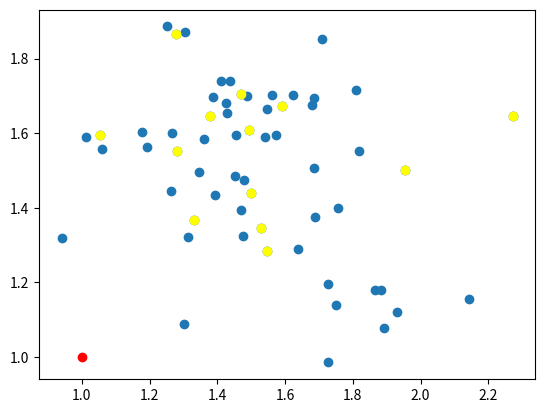

The matplotlib source for this figure:
import math
import random
import matplotlib.pyplot as plt
import pandas as pd
import numpy as np

num_iterations = 10
malicious_proportion = 0.2


class SensorNetwork:
    """
    Can only read values from nodes, not write them (decentralized network)
    - Know if primary user is active
    - Know what Secondary Users exist, and what they believe/do
    """
    users = []  # devices in the network
    data = []  # row 0 to n - 1 = SU; z0 = channel use, z1=belief
    clock = 0

    def __init__(self, user_list, primary_user):
        self.users = user_list
        self.primary_user = primary_user
        self.data = np.zeros(shape=(len(users), num_iterations, 2))

    def update_users(self):
        """
        Advance each Secondary User's clock one step
        :return:
        """
        signal = random.randint(0, 1)
        self.data[0, self.clock, 0] = signal

        # Broadcast current beliefs to neighbors
        for user in self.users:
            user.update(self.clock, self.primary_user_strength(user, signal))

        # Update personal beliefs based on information received from neighbors, vote
        for user in self.users:
            user.update_pu_belief()
            user.update_trust_values()
            user.update_pu_belief()
            user.vote()

        # Tally votes, collect state information
        for index, user in enumerate(self.users):
            user.tally_votes()
            self.data[index, self.clock, 0] = user.is_channel_allocated()
            self.data[index, self.clock, 1] = user.is_primary_active()

        self.clock += 1

    def get_data(self):
        return self.data

    def primary_user_strength(self, user, signal):
        distance = math.sqrt((user.x - self.primary_user.x) ** 2 + (user.y - self.primary_user.y) ** 2)
        noise = (random.random() - 0.5) / 4
        return signal + noise * distance ** 2


class PrimaryUser:
    x = 0
    y = 0

    def __init__(self, x, y):
        self.x = x
        self.y = y


class SecondaryUser:
    """
    A "good faith" SU, no malicious behavior
    """
    x = 0  # x position
    y = 0  # y position
    clock = 0  # Keeps track of the logical time for a device
    id = 0  # This user's id for distinguishability
    channel_allocated = False  # Boolean, is the channel allocated for this device
    primary_user_value = False  # The belief on whether or not primary user is in the channel
    neighbors = []  # neighbors this device can broadcast to
    trust_values = {}  # The perceived trust values of other users
    received_activity = {}  # Received values for activity of primary user in this epoch
    received_trust = {}  # Received values for trustworthiness of other users in this epoch
    ballot = {}  # Received votes for bandwidth allocation in this epoch

    def __init__(self, id_val, x, y):
        self.id = id_val
        self.x = x
        self.y = y

    def set_neighbors(self, neighbors):
        self.neighbors = neighbors
        self.trust_values = {neighbor.id: 1 / len(neighbors) for neighbor in neighbors}

    # Inspired by the following StackOverflow thread
    # https://stackoverflow.com/questions/10324015/fitness-proportionate-selection-roulette-wheel-selection-in-python
    def vote(self):
        choice = random.choices(self.neighbors, weights=self.trust_values)[0]
        for neighbor in self.neighbors:
            neighbor.receive_vote(choice)
        self.received_activity = {}
        self.received_trust = {}

    def receive_vote(self, node):
        if node.id in self.ballot:
            self.ballot[node.id] += 1
        elif len(self.ballot.keys()) > 2:
            pop_list = []
            for key in self.ballot.keys():
                if self.ballot[key] > 1:
                    self.ballot[key] -= 1
                else:
                    pop_list.append(key)
            for key in pop_list:
                self.ballot.pop(key)
        else:
            self.ballot[node.id] = 1

    def tally_votes(self):
        for idx, votes in self.ballot.items():
            if idx == self.id and not self.primary_user_value:
                self.channel_allocated = True

    def update(self, clock, primary_user_value):
        self.channel_allocated = False
        self.clock = clock
        self.primary_user_value = int(primary_user_value > 0.5)
        self.ballot = {}
        self.broadcast()

    def update_trust_values(self):
        """
        Communicate/receive trust values from other users.
        Ignore broadcast procedures, they can get values from other users at any time.
        """
        neighbor_ids = [neighbor.id for neighbor in self.neighbors]

        trust_df = pd.DataFrame(self.received_trust)
        trust_df['average'] = trust_df.mean(axis=0)

        new_trust_values = {}

        for idx in trust_df.columns:
            if idx in neighbor_ids:
                sse_trust = ((trust_df[idx] - trust_df['average']) ** 2).mean() ** 0.5
                disagreement_penalty = -int(self.received_activity[idx] != self.primary_user_value)
                new_trust_values[idx] = self.trust_values[
                                           idx] * 0.6 + 0.2 * 1.1 ** -sse_trust + 0.2 * disagreement_penalty

        sum_new_trust = sum(new_trust_values.values())
        self.trust_values = {idx: value / sum_new_trust for idx, value in new_trust_values.items()}

    def update_pu_belief(self):
        weighted_avg = sum(self.trust_values[neighbor.id] * self.received_activity[neighbor.id] for neighbor in
                           self.neighbors) * 0.8 + 0.2 * self.primary_user_value
        self.primary_user_value = weighted_avg > 0.5

    def broadcast(self):
        """
        Broadcast values to all other users
        """
        # For all users in the network, make them recieve
        # the trust values of this particular instance
        for neighbor in self.neighbors:
            neighbor.receive_broadcast(self.id, self.trust_values, self.primary_user_value)

    def receive_broadcast(self, sender_id, trust_values, pu_presence):
        """
        Recieve a broadcast of trust values from another device and update
        the instance's trust values accordingly
        """
        # compare the nodes trust values and use that as a weight to update the trust
        # values of the device
        self.received_trust[sender_id] = trust_values
        self.received_activity[sender_id] = pu_presence

    def is_channel_allocated(self):
        """:
        return: boolean true if channel is allocated to this SU
        """
        return self.channel_allocated

    def is_primary_active(self):
        """
        :return: boolean true if channel is believed to be allocated to PU
        """
        return self.primary_user_value

    def get_trust_values(self):
        """
        :return: int the trust value
        """
        return self.trust_values


class MaliciousUser(SecondaryUser):
    """
    Users with potential to be malicious, some strategy:
    -Selfish SSDF: Falsely report that PU is present, in order to gain exclusive access to the desired
    spectrum.
    - Interference SSDF: Falsely report that PU is not present, in order to cause interference to PU.
    - Confusing SSDF: Randomly reports a true or false value for primary user energy, preventing a
    consensus.
    """

    def broadcast(self):
        for neighbor in self.neighbors:
            neighbor.receive_broadcast(self.id, self.trust_values, not self.primary_user_value)

    def SelfishSSDF(self):
        if not self.is_primary_active():
            self.primary_user_value = True

    def InterferenceSSDF(self):
        if self.is_primary_active():
            self.primary_user_value = False

    def ConfusingSSDF(self):
        z = random.random()
        if z < 0.5:
            self.primary_user_value = True
        else:
            self.primary_user_value = False


def generate_point(mean_x, mean_y, deviation_x, deviation_y):
    return random.gauss(mean_x, deviation_x), random.gauss(mean_y, deviation_y)


def discover_neighbors(node, user_list):
    import scipy.spatial as spatial

    points = np.array([(user.x, user.y) for user in user_list])
    point_tree = spatial.cKDTree(points)
    neighbor_indices = point_tree.query_ball_point((node.x, node.y), 0.3)
    return [user_list[idx] for idx in neighbor_indices]


def initializeUsers():
    new_users = []
    # Add 1 primary User
    # Add Secondary Users to network
    cluster_mean_x = 1
    cluster_mean_y = 1
    cluster_deviation_x = 0.5
    cluster_deviation_y = 0.5
    point_deviation_x = 0.2
    point_deviation_y = 0.2

    number_of_clusters = 3
    points_per_cluster = 20

    cluster_centers = [generate_point(cluster_mean_x,
                                      cluster_mean_y,
                                      cluster_deviation_x,
                                      cluster_deviation_y)
                       for _ in range(number_of_clusters)]

    points = [generate_point(center_x,
                             center_y,
                             point_deviation_x,
                             point_deviation_y)
              for center_x, center_y in cluster_centers
              for _ in range(points_per_cluster)]

    malicious_user_idx = []
    for idx, p in enumerate(points):
        x = random.random()
        if x > malicious_proportion:
            new_users.append(SecondaryUser(idx, p[0], p[1]))
        else:
            new_users.append(MaliciousUser(idx, p[0], p[1]))
            malicious_user_idx.append(idx)

    for user in new_users:
        user.set_neighbors(discover_neighbors(user, new_users))
    return new_users, malicious_user_idx


def plot_users(users, primary_user, malicious_users):
    plt.scatter([user.x for user in users], [user.y for user in users])
    plt.scatter(primary_user.x, primary_user.y, c="red")
    plt.scatter([users[i].x for i in malicious_users], [users[i].y for i in malicious_users], c="yellow")
    plt.show()


if __name__ == '__main__':
    users, malicious_users = initializeUsers()
    primary = PrimaryUser(1, 1)
    net = SensorNetwork(users, primary)
    for i in range(num_iterations):
        net.update_users()
    plot_users(users, primary, malicious_users)
    data = net.get_data()
    print([data[x] for x in malicious_users])
